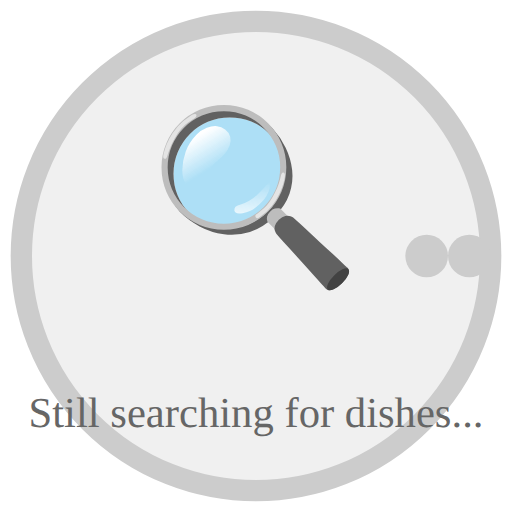
t = 0.00 s
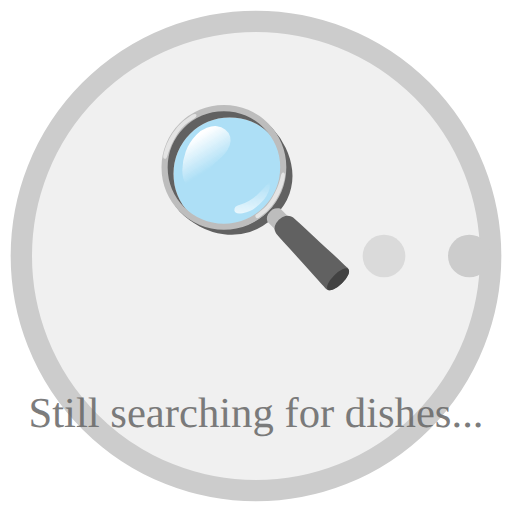
t = 0.30 s
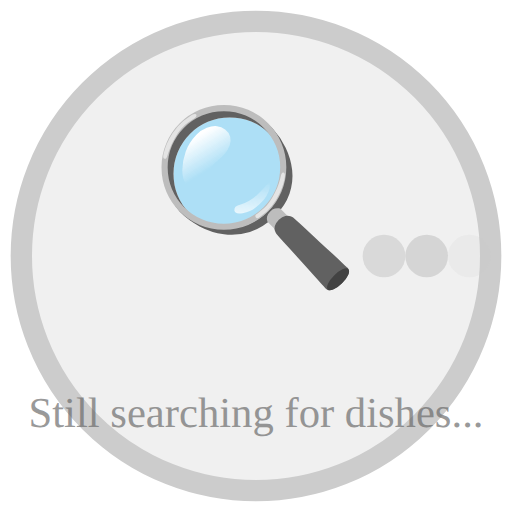
t = 0.68 s
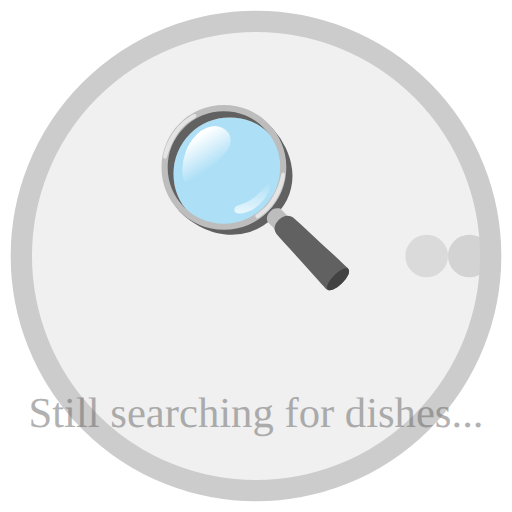
t = 1.00 s
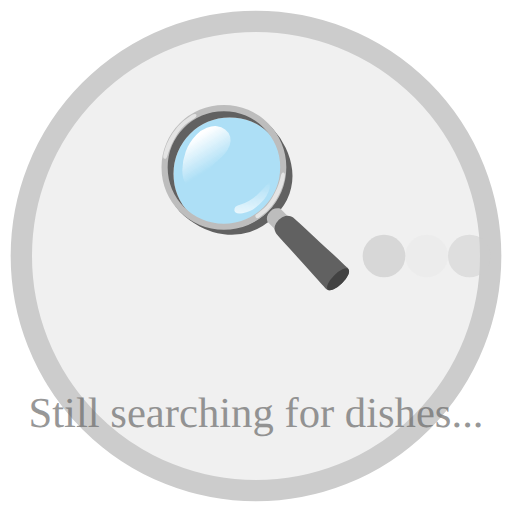
t = 1.35 s
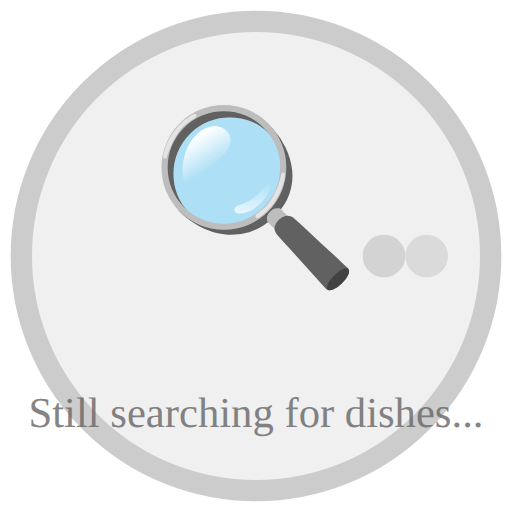
t = 1.60 s

The animated SVG that drew these frames (rendered in a browser with its animation timeline set to each time). Animation: 4 SMIL elements (animate=4); one cycle of 2.00 s, repeats indefinitely.

<svg xmlns="http://www.w3.org/2000/svg" viewBox="0 0 24 24">
    <circle cx="12" cy="12" r="11" fill="#f0f0f0" stroke="#cccccc"/>
    <!-- Magnifying glass -->
    <text x="12" y="12" text-anchor="middle" font-size="8">🔍</text>
    <!-- Spinning dots -->
    <circle cx="18" cy="12" r="1" fill="#cccccc">
        <animate attributeName="opacity" values="0;1;0" dur="1s" repeatCount="indefinite"/>
    </circle>
    <circle cx="20" cy="12" r="1" fill="#cccccc">
        <animate attributeName="opacity" values="0;1;0" dur="1s" begin="0.3s" repeatCount="indefinite"/>
    </circle>
    <circle cx="22" cy="12" r="1" fill="#cccccc">
        <animate attributeName="opacity" values="0;1;0" dur="1s" begin="0.6s" repeatCount="indefinite"/>
    </circle>
    <text x="12" y="20" text-anchor="middle" font-size="2" fill="#666">
        Still searching for dishes...
        <animate attributeName="opacity" values="1;0.5;1" dur="2s" repeatCount="indefinite"/>
    </text>
</svg> 